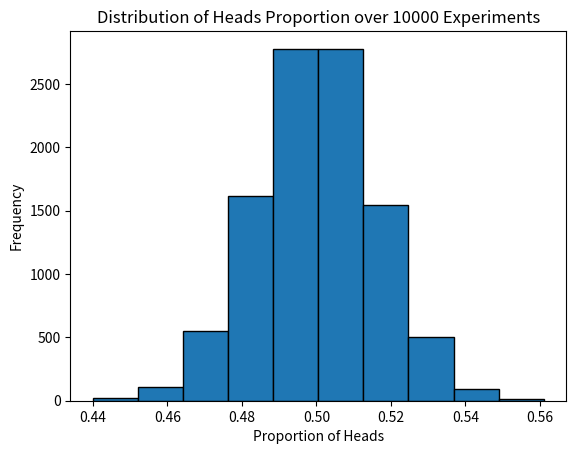

The script that saved this image:
import numpy as np
import matplotlib.pyplot as plt

# Parameters
N = 10000  # Number of experiments
num_tosses = 1000  # Number of coin tosses per experiment

# Run the experiments
proportions = []
for _ in range(N):
    # 0 for tails, 1 for heads
    tosses = np.random.choice([0, 1], size=num_tosses)
    proportion_heads = np.sum(tosses) / num_tosses
    proportions.append(proportion_heads)

# Plotting the results
plt.hist(proportions, bins=10, edgecolor='black')
plt.title(f'Distribution of Heads Proportion over {N} Experiments')
plt.xlabel('Proportion of Heads')
plt.ylabel('Frequency')
plt.savefig('random_coin.png')
plt.show()
